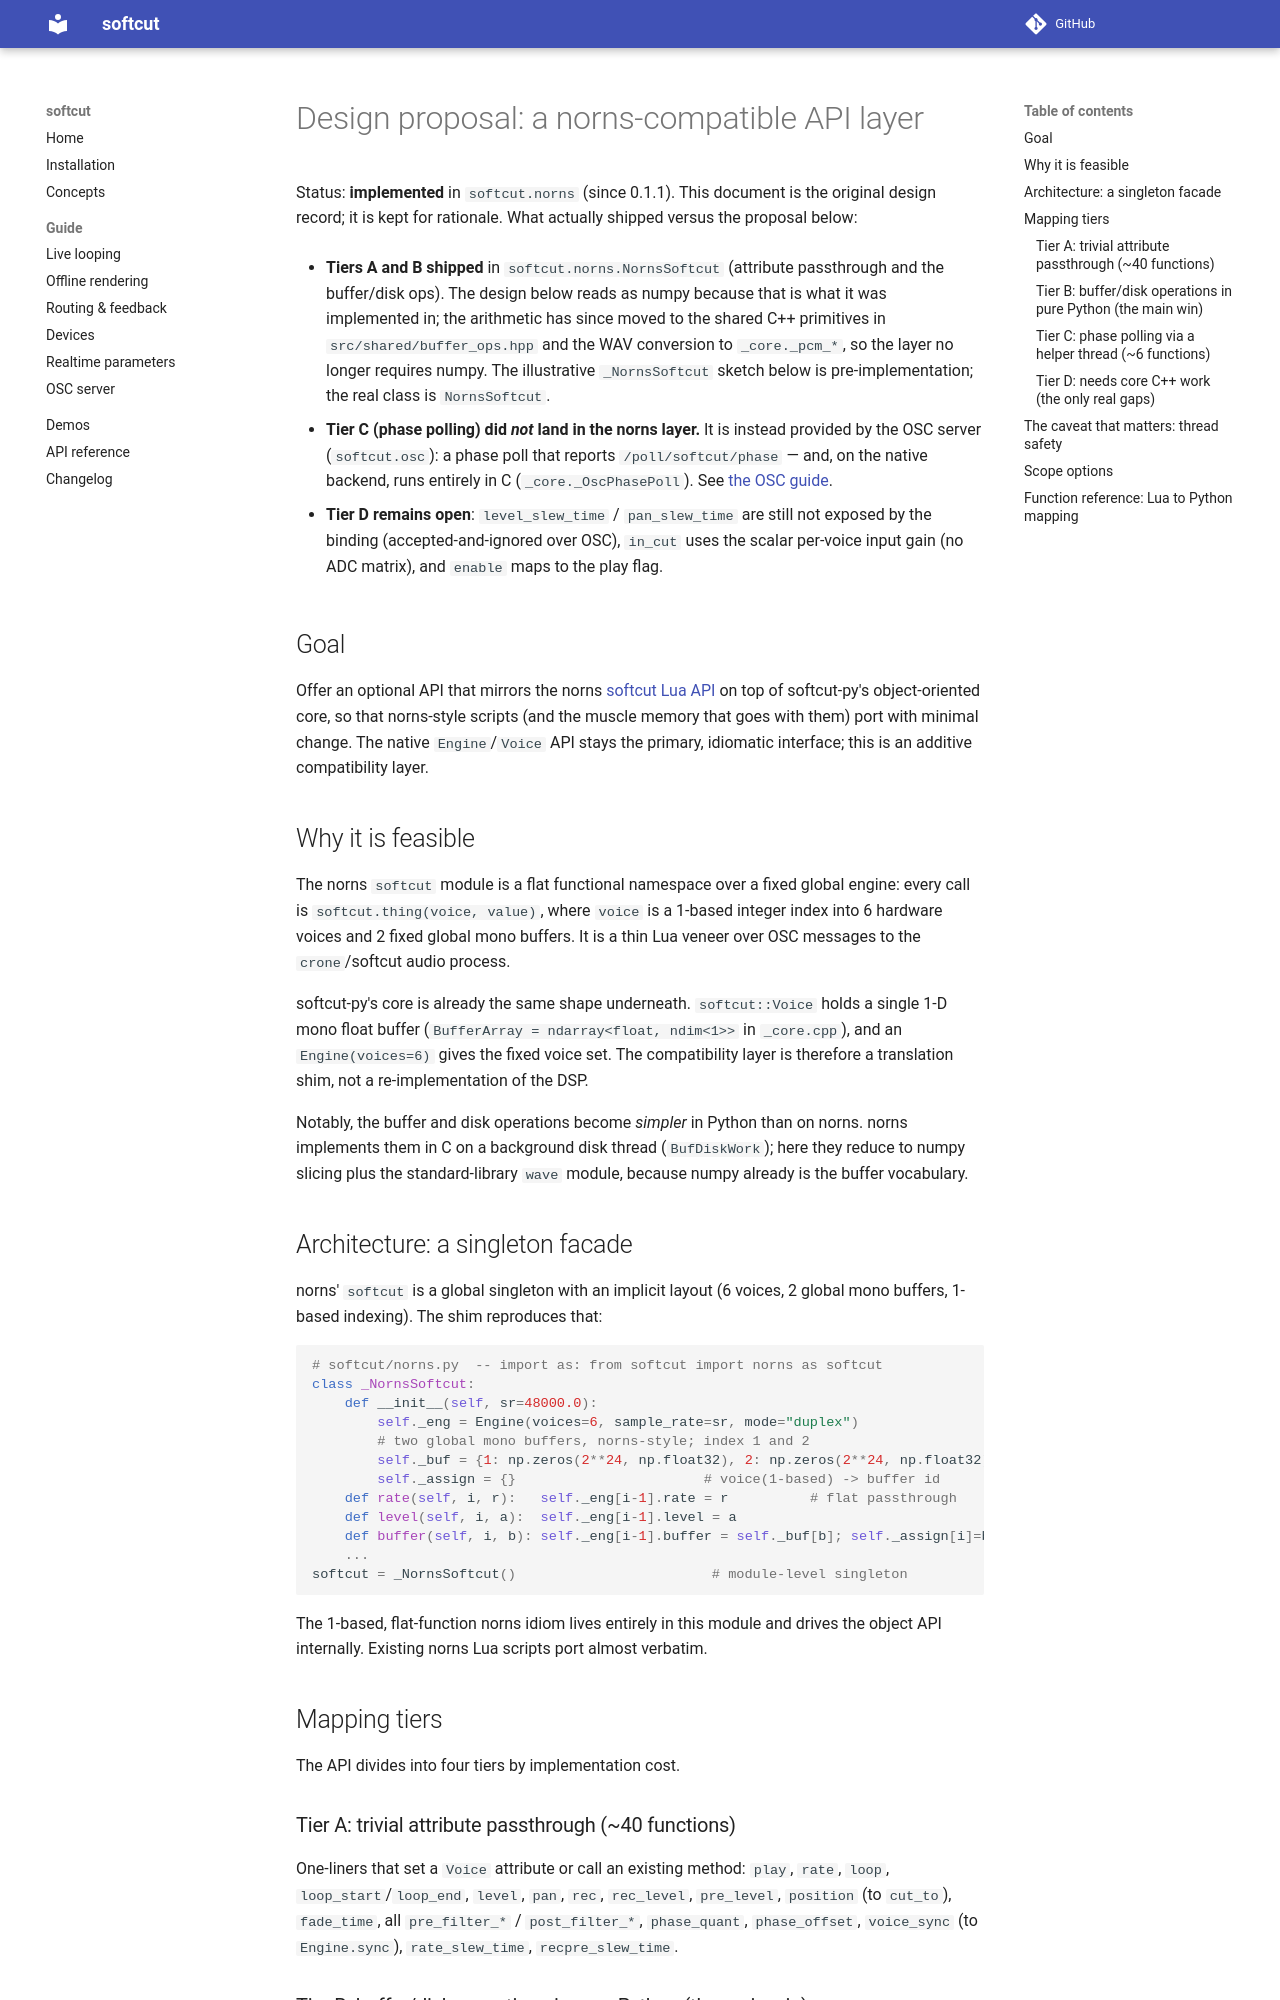

repository: shakfu/softcut-py · page: dev/norns-api/index.html · generator: mkdocs

# Design proposal: a norns-compatible API layer

Status: **implemented** in `softcut.norns` (since 0.1.1). This document is the original design record; it is kept for rationale. What actually shipped versus the proposal below:

- **Tiers A and B shipped** in `softcut.norns.NornsSoftcut` (attribute passthrough and the buffer/disk ops). The design below reads as numpy because that is what it was implemented in; the arithmetic has since moved to the shared C++ primitives in `src/shared/buffer_ops.hpp` and the WAV conversion to `_core._pcm_*`, so the layer no longer requires numpy. The illustrative `_NornsSoftcut` sketch below is pre-implementation; the real class is `NornsSoftcut`.

- **Tier C (phase polling) did *not* land in the norns layer.** It is instead provided by the OSC server (`softcut.osc`): a phase poll that reports `/poll/softcut/phase` — and, on the native backend, runs entirely in C (`_core._OscPhasePoll`). See [the OSC guide](../guide/osc.md).

- **Tier D remains open**: `level_slew_time` / `pan_slew_time` are still not exposed by the binding (accepted-and-ignored over OSC), `in_cut` uses the scalar per-voice input gain (no ADC matrix), and `enable` maps to the play flag.

## Goal

Offer an optional API that mirrors the norns [softcut Lua API](https://monome.org/docs/norns/api/modules/softcut.html) on top of softcut-py's object-oriented core, so that norns-style scripts (and the muscle memory that goes with them) port with minimal change. The native `Engine`/`Voice` API stays the primary, idiomatic interface; this is an additive compatibility layer.

## Why it is feasible

The norns `softcut` module is a flat functional namespace over a fixed global engine: every call is `softcut.thing(voice, value)`, where `voice` is a 1-based integer index into 6 hardware voices and 2 fixed global mono buffers. It is a thin Lua veneer over OSC messages to the `crone`/softcut audio process.

softcut-py's core is already the same shape underneath. `softcut::Voice` holds a single 1-D mono float buffer (`BufferArray = ndarray<float, ndim<1>>` in `_core.cpp`), and an `Engine(voices=6)` gives the fixed voice set. The compatibility layer is therefore a translation shim, not a re-implementation of the DSP.

Notably, the buffer and disk operations become *simpler* in Python than on norns. norns implements them in C on a background disk thread (`BufDiskWork`); here they reduce to numpy slicing plus the standard-library `wave` module, because numpy already is the buffer vocabulary.

## Architecture: a singleton facade

norns' `softcut` is a global singleton with an implicit layout (6 voices, 2 global mono buffers, 1-based indexing). The shim reproduces that:

```python
# softcut/norns.py  -- import as: from softcut import norns as softcut
class _NornsSoftcut:
    def __init__(self, sr=48000.0):
        self._eng = Engine(voices=6, sample_rate=sr, mode="duplex")
        # two global mono buffers, norns-style; index 1 and 2
        self._buf = {1: np.zeros(2**24, np.float32), 2: np.zeros(2**24, np.float32)}
        self._assign = {}                       # voice(1-based) -> buffer id
    def rate(self, i, r):   self._eng[i-1].rate = r          # flat passthrough
    def level(self, i, a):  self._eng[i-1].level = a
    def buffer(self, i, b): self._eng[i-1].buffer = self._buf[b]; self._assign[i]=b
    ...
softcut = _NornsSoftcut()                        # module-level singleton
```

The 1-based, flat-function norns idiom lives entirely in this module and drives the object API internally. Existing norns Lua scripts port almost verbatim.

## Mapping tiers

The API divides into four tiers by implementation cost.
